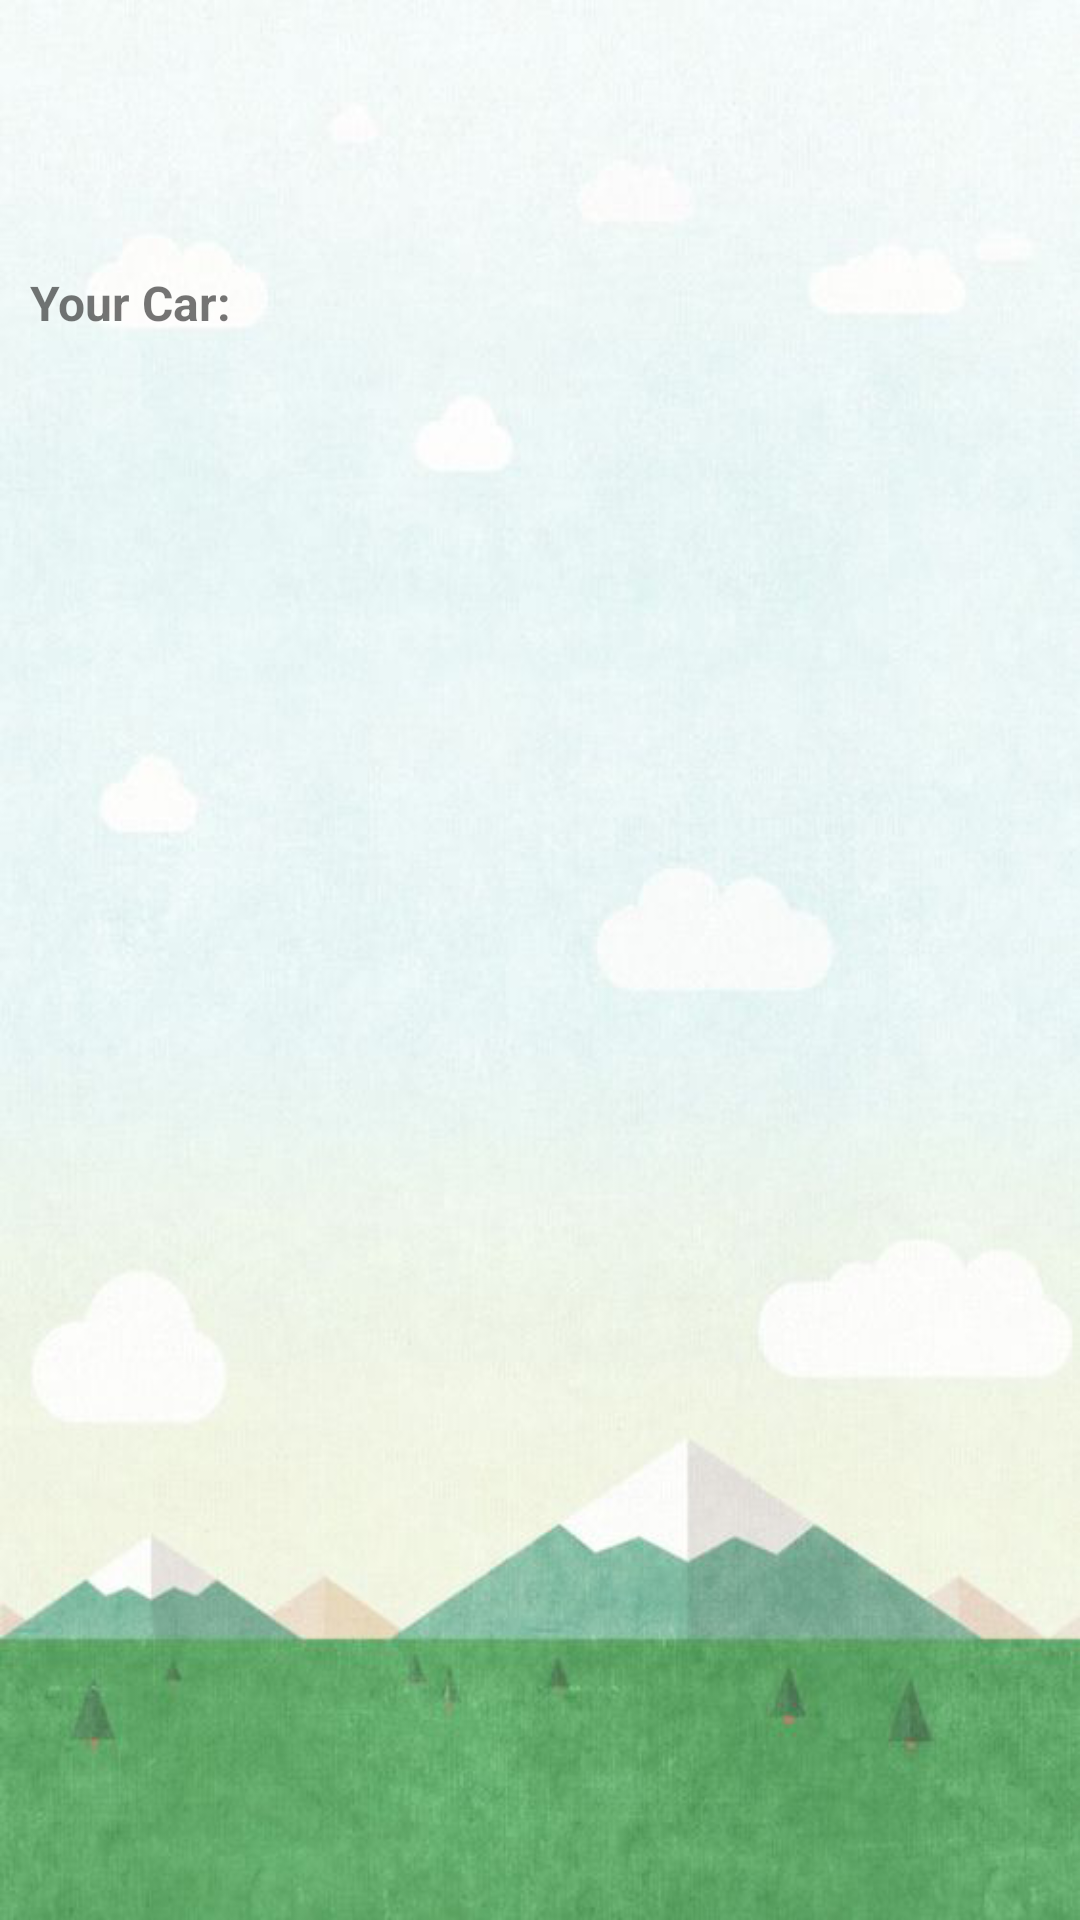

Here is an Android app screen rendered from its layout file. Give the layout XML and the strings, colors and styles it references.
<!-- AndroidManifest.xml: application theme AppTheme -->
<!-- res/layout/activity_select_car.xml -->
<?xml version="1.0" encoding="utf-8"?>
<RelativeLayout xmlns:android="http://schemas.android.com/apk/res/android"
    android:layout_width="match_parent"
    android:layout_height="match_parent"
    android:background="@drawable/journey_bg">

    <RelativeLayout
        android:layout_width="match_parent"
        android:layout_height="match_parent"
        android:layout_marginTop="80dp">

        <TextView
            android:id="@+id/textView18"
            android:layout_width="wrap_content"
            android:layout_height="wrap_content"
            android:padding="10dp"
            android:text="@string/your_car_select"
            android:textSize="16sp"
            android:textStyle="bold" />

        <ListView
            android:id="@+id/listView_carList"
            android:layout_width="match_parent"
            android:layout_height="match_parent"
            android:layout_alignParentLeft="true"
            android:layout_alignParentStart="true"
            android:layout_below="@+id/textView18"
            android:longClickable="true" />
    </RelativeLayout>

</RelativeLayout>
<!-- resources referenced by this layout -->
<resources>
  <!-- drawable journey_bg: png bitmap (drawable, 294618 bytes) -->
  <string name="your_car_select">Your Car:</string>
  <style name="AppTheme" parent="Theme.AppCompat.Light.DarkActionBar">
          
          <item name="colorPrimary">#a0cd5a</item>
          <item name="colorPrimaryDark">#6d8b3f</item>
          <item name="colorAccent">@color/colorAccent</item>
      </style>
  <!-- not gathered from this repository: default colours our renderer supplied (Android Studio template values) -->
  <color name="colorAccent">#FF03DAC5</color>
</resources>
